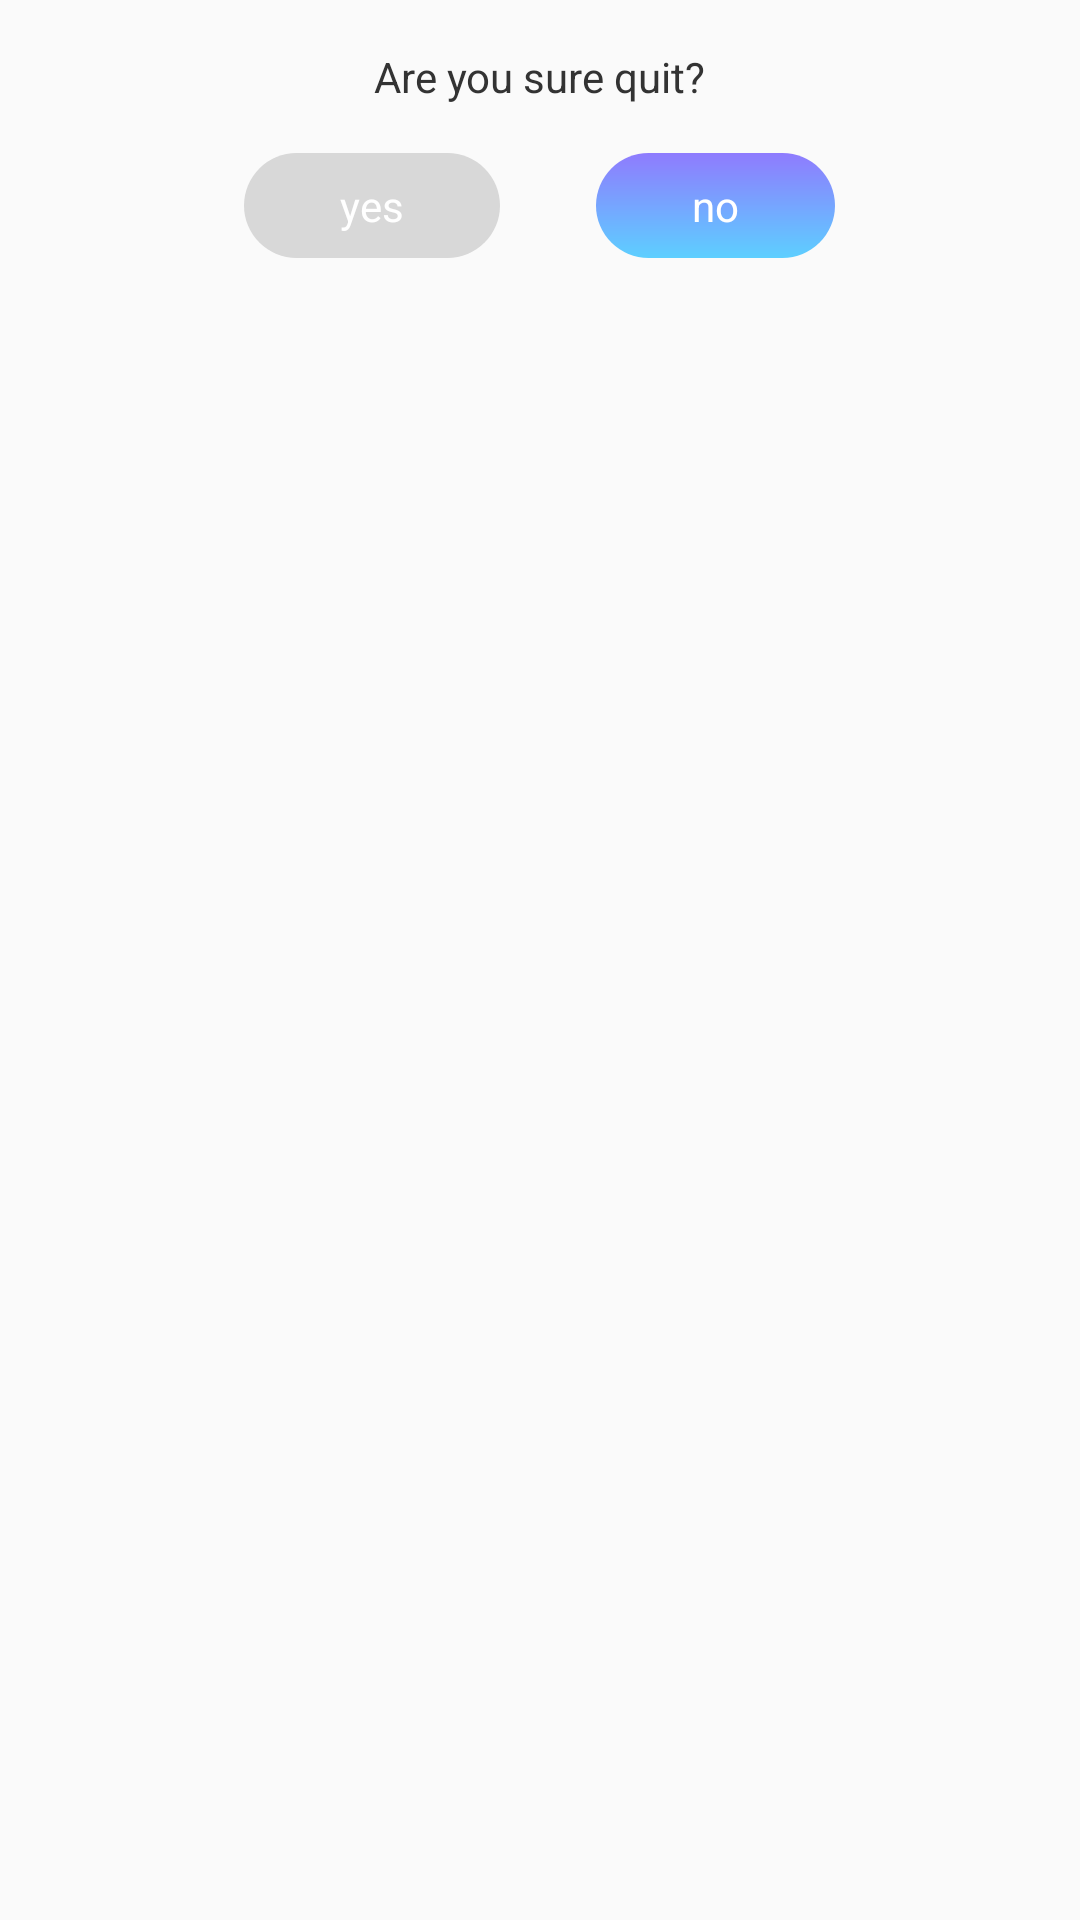

Produce the Android XML layout that renders to this screen, including the resource entries it uses.
<!-- AndroidManifest.xml: application theme AppTheme -->
<!-- res/layout/dialog_exit.xml -->
<?xml version="1.0" encoding="utf-8"?>
<LinearLayout xmlns:android="http://schemas.android.com/apk/res/android"
    android:id="@+id/ll_exit_dialog"
    android:orientation="vertical" android:layout_width="match_parent"
    android:layout_height="wrap_content"
    android:background="@drawable/bg_exit_dialog">

    <LinearLayout
        android:orientation="vertical"
        android:id="@+id/ll_ad"
        android:layout_width="match_parent"
        android:layout_height="wrap_content"/>


    <TextView
        android:layout_marginTop="16dp"
        android:layout_gravity="center_horizontal"
        android:text="@string/exit_title"
        android:textColor="#333333"
        android:layout_width="wrap_content"
        android:layout_height="wrap_content"/>


    <LinearLayout
        android:gravity="center_horizontal"
        android:orientation="horizontal"
        android:layout_width="match_parent"
        android:layout_height="wrap_content">

        <TextView
            android:id="@+id/tv_yes"
            android:layout_margin="16dp"
            android:background="@drawable/bg_btn_exit_disable"
            android:textColor="@color/white"
            android:layout_width="wrap_content"
            android:paddingLeft="32dp"
            android:paddingRight="32dp"
            android:paddingBottom="8dp"
            android:paddingTop="8dp"
            android:layout_height="wrap_content"
            android:text="@string/yes"/>

        <TextView
            android:id="@+id/tv_no"
            android:layout_margin="16dp"
            android:background="@drawable/bg_btn_exit_normal"
            android:layout_width="wrap_content"
            android:paddingLeft="32dp"
            android:paddingRight="32dp"
            android:paddingBottom="8dp"
            android:paddingTop="8dp"
            android:layout_height="wrap_content"
            android:textColor="@color/white"
            android:text="@string/no"/>
    </LinearLayout>
</LinearLayout>
<!-- resources referenced by this layout -->
<resources>
  <color name="white">#ffffff</color>
  <!-- drawable bg_btn_exit_disable (drawable) -->
  <?xml version="1.0" encoding="utf-8"?>
  <shape xmlns:android="http://schemas.android.com/apk/res/android">
      <corners android:radius="20dp" />
      <solid android:color="@color/color_d8d8d8" />
  </shape>
  <!-- drawable bg_btn_exit_normal (drawable) -->
  <?xml version="1.0" encoding="utf-8"?>
  <shape xmlns:android="http://schemas.android.com/apk/res/android">
      <gradient
          android:startColor="@color/start_exit_btn_color"
          android:endColor="@color/end_exit_btn_color"
          android:angle="90"
          />
      <corners android:radius="20dp"/>
  </shape>
  <string name="exit_title">Are you sure quit?</string>
  <string name="no">no</string>
  <string name="yes">yes</string>
  <style name="AppTheme" parent="Theme.AppCompat.Light.NoActionBar">
          
          <item name="colorPrimary">@color/colorPrimary</item>
          <item name="colorPrimaryDark">@color/colorPrimaryDark</item>
          <item name="colorAccent">@color/colorAccent</item>
          <item name="android:windowFullscreen">true</item>
      </style>
  <color name="color_d8d8d8">#d8d8d8</color>
  <color name="start_exit_btn_color">#5dcfff</color>
  <color name="end_exit_btn_color">#8f7bfe</color>
  <color name="colorPrimary">#008577</color>
  <color name="colorPrimaryDark">#00574B</color>
  <color name="colorAccent">#D81B60</color>
</resources>
